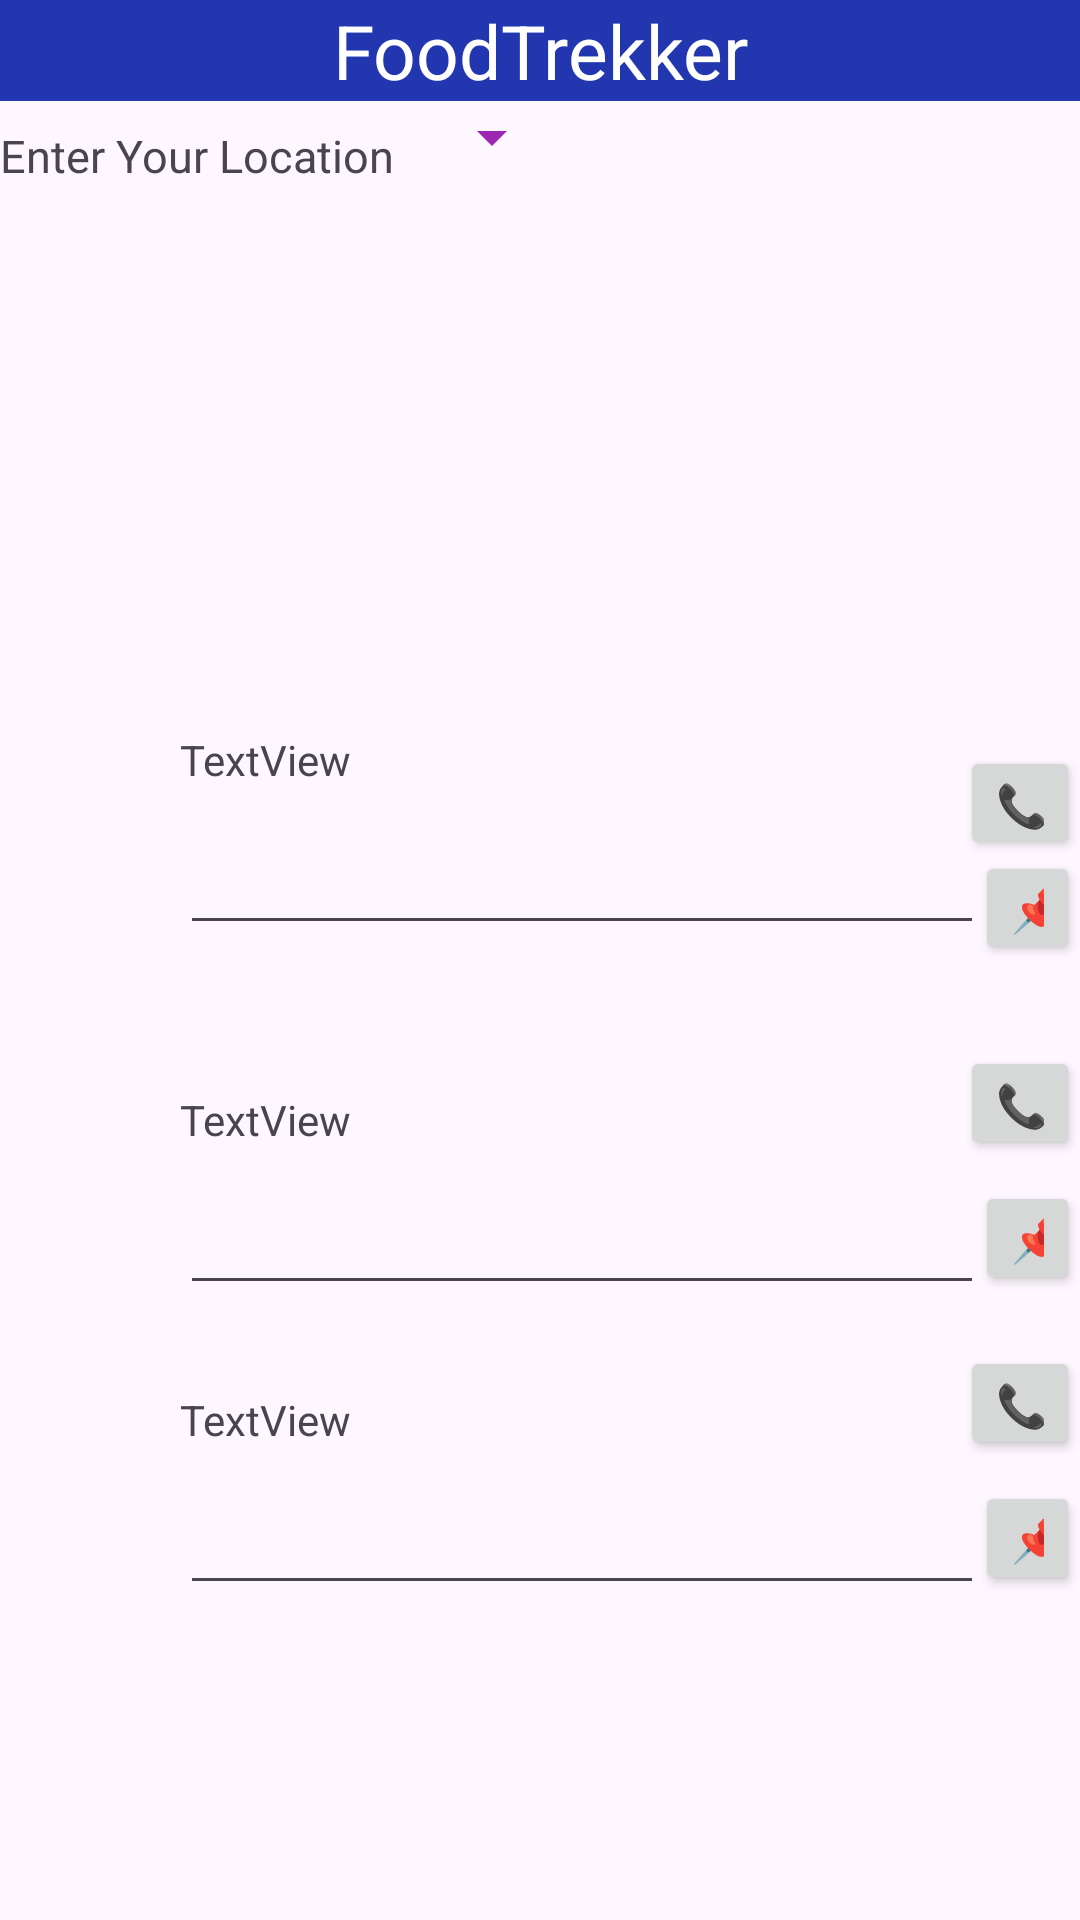

Write the Android layout XML for this screen, with the resource values it uses.
<!-- AndroidManifest.xml: application theme Theme.FoodTrekker -->
<!-- res/layout/activity_main.xml -->
<?xml version="1.0" encoding="utf-8"?>
<LinearLayout xmlns:android="http://schemas.android.com/apk/res/android"
    xmlns:app="http://schemas.android.com/apk/res-auto"
    xmlns:tools="http://schemas.android.com/tools"
    android:layout_width="match_parent"
    android:layout_height="match_parent"
    android:orientation="vertical"
    tools:context=".MainActivity" >
    <include layout="@layout/header"/>

    <RelativeLayout
        android:layout_width="match_parent"
        android:layout_height="match_parent">

        <TextView
            android:layout_width="wrap_content"
            android:layout_height="wrap_content"
            android:layout_marginTop="8sp"
            android:text="Enter Your Location"
            android:textSize="15dp" />

        <Spinner
            android:id="@+id/spinner_dropdown"
            android:layout_width="wrap_content"
            android:layout_height="wrap_content"
            android:layout_marginLeft="140dp"
            android:backgroundTint="#9C27B0"
            android:spinnerMode="dropdown" />

        <TextView
            android:id="@+id/info"
            android:layout_width="wrap_content"
            android:layout_height="wrap_content"
            android:layout_marginTop="150dp"
            android:text=""
            android:textSize="25sp" />

        <ImageView
            android:id="@+id/img1"
            android:layout_width="58dp"
            android:layout_height="64dp"
            android:layout_marginTop="210dp"
            tools:srcCompat="@tools:sample/avatars" />

        <TextView
            android:id="@+id/h1"
            android:layout_width="wrap_content"
            android:layout_height="wrap_content"
            android:layout_marginLeft="60dp"
            android:layout_marginTop="210dp"
            android:text="TextView" />

        <EditText
            android:id="@+id/h1_details"
            android:layout_width="268dp"
            android:layout_height="wrap_content"
            android:layout_marginLeft="60dp"
            android:layout_marginTop="240dp"
            android:ems="10"
            android:gravity="start|top"
            android:editable="false"/>

        <Button
            android:id="@+id/call1"
            android:layout_width="68dp"
            android:layout_height="38dp"
            android:layout_marginLeft="320dp"
            android:layout_marginTop="215dp"
            android:text="📞" />

        <Button
            android:id="@+id/map1"
            android:layout_marginLeft="325dp"
            android:layout_marginTop="250dp"
            android:layout_width="68dp"
            android:layout_height="38dp"
            android:text="📌" />

        <ImageView
            android:id="@+id/img3"
            android:layout_width="58dp"
            android:layout_height="64dp"
            android:layout_marginTop="430dp"
            tools:srcCompat="@tools:sample/avatars" />

        <TextView
            android:id="@+id/h3"
            android:layout_width="wrap_content"
            android:layout_height="wrap_content"
            android:layout_marginLeft="60dp"
            android:layout_marginTop="430dp"
            android:text="TextView" />

        <EditText
            android:id="@+id/h3_details"
            android:layout_width="268dp"
            android:layout_height="wrap_content"
            android:layout_marginLeft="60dp"
            android:layout_marginTop="460dp"
            android:ems="10"
            android:gravity="start|top"
            android:editable="false" />

        <Button
            android:id="@+id/call3"
            android:layout_width="68dp"
            android:layout_height="38dp"
            android:layout_marginLeft="320dp"
            android:layout_marginTop="415dp"
            android:text="📞" />

        <Button
            android:id="@+id/map3"
            android:layout_marginLeft="325dp"
            android:layout_marginTop="460dp"
            android:layout_width="68dp"
            android:layout_height="38dp"
            android:text="📌" />

        <ImageView
            android:id="@+id/img2"
            android:layout_width="58dp"
            android:layout_height="64dp"
            android:layout_marginTop="330dp"
            tools:srcCompat="@tools:sample/avatars" />

        <TextView
            android:id="@+id/h2"
            android:layout_width="wrap_content"
            android:layout_height="wrap_content"
            android:layout_marginLeft="60dp"
            android:layout_marginTop="330dp"
            android:text="TextView" />

        <EditText
            android:id="@+id/h2_details"
            android:layout_width="268dp"
            android:layout_height="wrap_content"
            android:layout_marginLeft="60dp"
            android:layout_marginTop="360dp"
            android:ems="10"
            android:gravity="start|top"
            android:editable="false" />

        <Button
            android:id="@+id/call2"
            android:layout_width="68dp"
            android:layout_height="38dp"
            android:layout_marginLeft="320dp"
            android:layout_marginTop="315dp"
            android:text="📞" />

        <Button
            android:id="@+id/map2"
            android:layout_marginLeft="325dp"
            android:layout_marginTop="360dp"
            android:layout_width="68dp"
            android:layout_height="38dp"
            android:text="📌" />

    </RelativeLayout>

</LinearLayout>
<!-- res/layout/header.xml (included above) -->
<?xml version="1.0" encoding="utf-8"?>
<RelativeLayout xmlns:android="http://schemas.android.com/apk/res/android"
    xmlns:app="http://schemas.android.com/apk/res-auto"
    xmlns:tools="http://schemas.android.com/tools"
    android:layout_width="match_parent"
    android:layout_height="wrap_content"
    android:background="#2136AF">

    <RelativeLayout
        android:layout_width="wrap_content"
        android:layout_height="wrap_content">

        <TextView
            android:layout_width="match_parent"
            android:layout_height="wrap_content"
            android:textSize="25sp"
            android:text="FoodTrekker"
            android:textColor="@color/white"
            android:gravity="center"/>
    </RelativeLayout>
</RelativeLayout>
<!-- resources referenced by this layout -->
<resources>
  <style name="Theme.FoodTrekker" parent="Base.Theme.FoodTrekker" />
  <style name="Base.Theme.FoodTrekker" parent="Theme.Material3.DayNight.NoActionBar">
          
          
      </style>
  <!-- not gathered from this repository: default colours our renderer supplied (Android Studio template values) -->
  <color name="white">#FFFFFFFF</color>
</resources>
